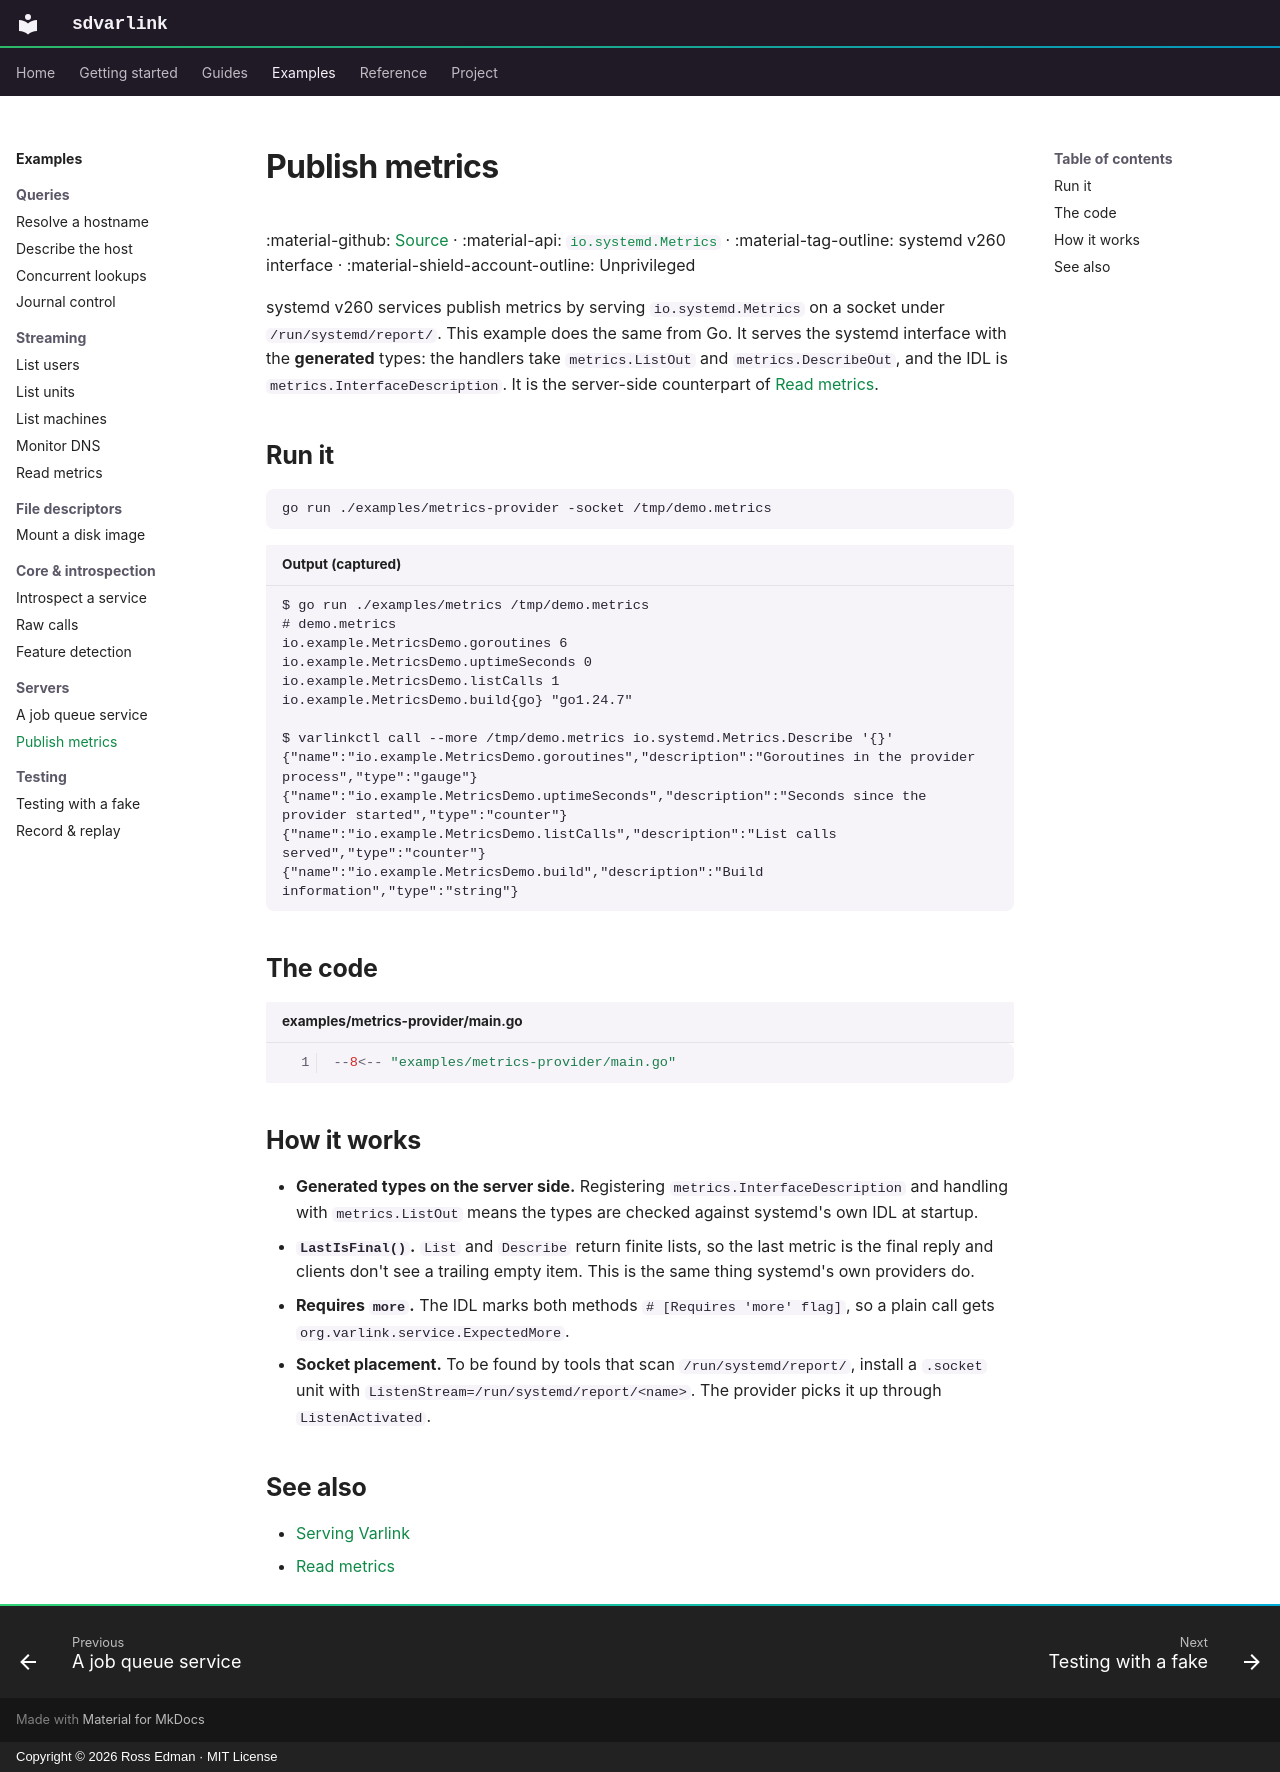

repository: rossedman/sdvarlink · page: examples/metrics-provider/index.html · generator: mkdocs · copyright: Copyright © 2026 Ross Edman · MIT License

---
description: Publish metrics over io.systemd.Metrics using the generated v260 types, readable by systemd tooling and examples/metrics.
---

# Publish metrics

:material-github: [Source](https://github.com/rossedman/sdvarlink/tree/main/examples/metrics-provider) · :material-api: [`io.systemd.Metrics`](../reference/interfaces/metrics.md) · :material-tag-outline: systemd v260 interface · :material-shield-account-outline: Unprivileged

systemd v260 services publish metrics by serving `io.systemd.Metrics` on a
socket under `/run/systemd/report/`. This example does the same from Go. It
serves the systemd interface with the **generated** types: the handlers take
`metrics.ListOut` and `metrics.DescribeOut`, and the IDL is
`metrics.InterfaceDescription`. It is the server-side counterpart of
[Read metrics](metrics.md).

## Run it

```sh
go run ./examples/metrics-provider -socket /tmp/demo.metrics
```

```text title="Output (captured)"
$ go run ./examples/metrics /tmp/demo.metrics
# demo.metrics
io.example.MetricsDemo.goroutines 6
io.example.MetricsDemo.uptimeSeconds 0
io.example.MetricsDemo.listCalls 1
io.example.MetricsDemo.build{go} "go1.24.7"

$ varlinkctl call --more /tmp/demo.metrics io.systemd.Metrics.Describe '{}'
{"name":"io.example.MetricsDemo.goroutines","description":"Goroutines in the provider process","type":"gauge"}
{"name":"io.example.MetricsDemo.uptimeSeconds","description":"Seconds since the provider started","type":"counter"}
{"name":"io.example.MetricsDemo.listCalls","description":"List calls served","type":"counter"}
{"name":"io.example.MetricsDemo.build","description":"Build information","type":"string"}
```

## The code

```go title="examples/metrics-provider/main.go" linenums="1"
--8<-- "examples/metrics-provider/main.go"
```

## How it works

- **Generated types on the server side.** Registering
  `metrics.InterfaceDescription` and handling with `metrics.ListOut` means the
  types are checked against systemd's own IDL at startup.
- **`LastIsFinal()`.** `List` and `Describe` return finite lists, so the last
  metric is the final reply and clients don't see a trailing empty item. This
  is the same thing systemd's own providers do.
- **Requires `more`.** The IDL marks both methods `# [Requires 'more' flag]`,
  so a plain call gets `org.varlink.service.ExpectedMore`.
- **Socket placement.** To be found by tools that scan `/run/systemd/report/`,
  install a `.socket` unit with `ListenStream=/run/systemd/report/<name>`. The
  provider picks it up through `ListenActivated`.

## See also

- [Serving Varlink](../guides/server.md)
- [Read metrics](metrics.md)
